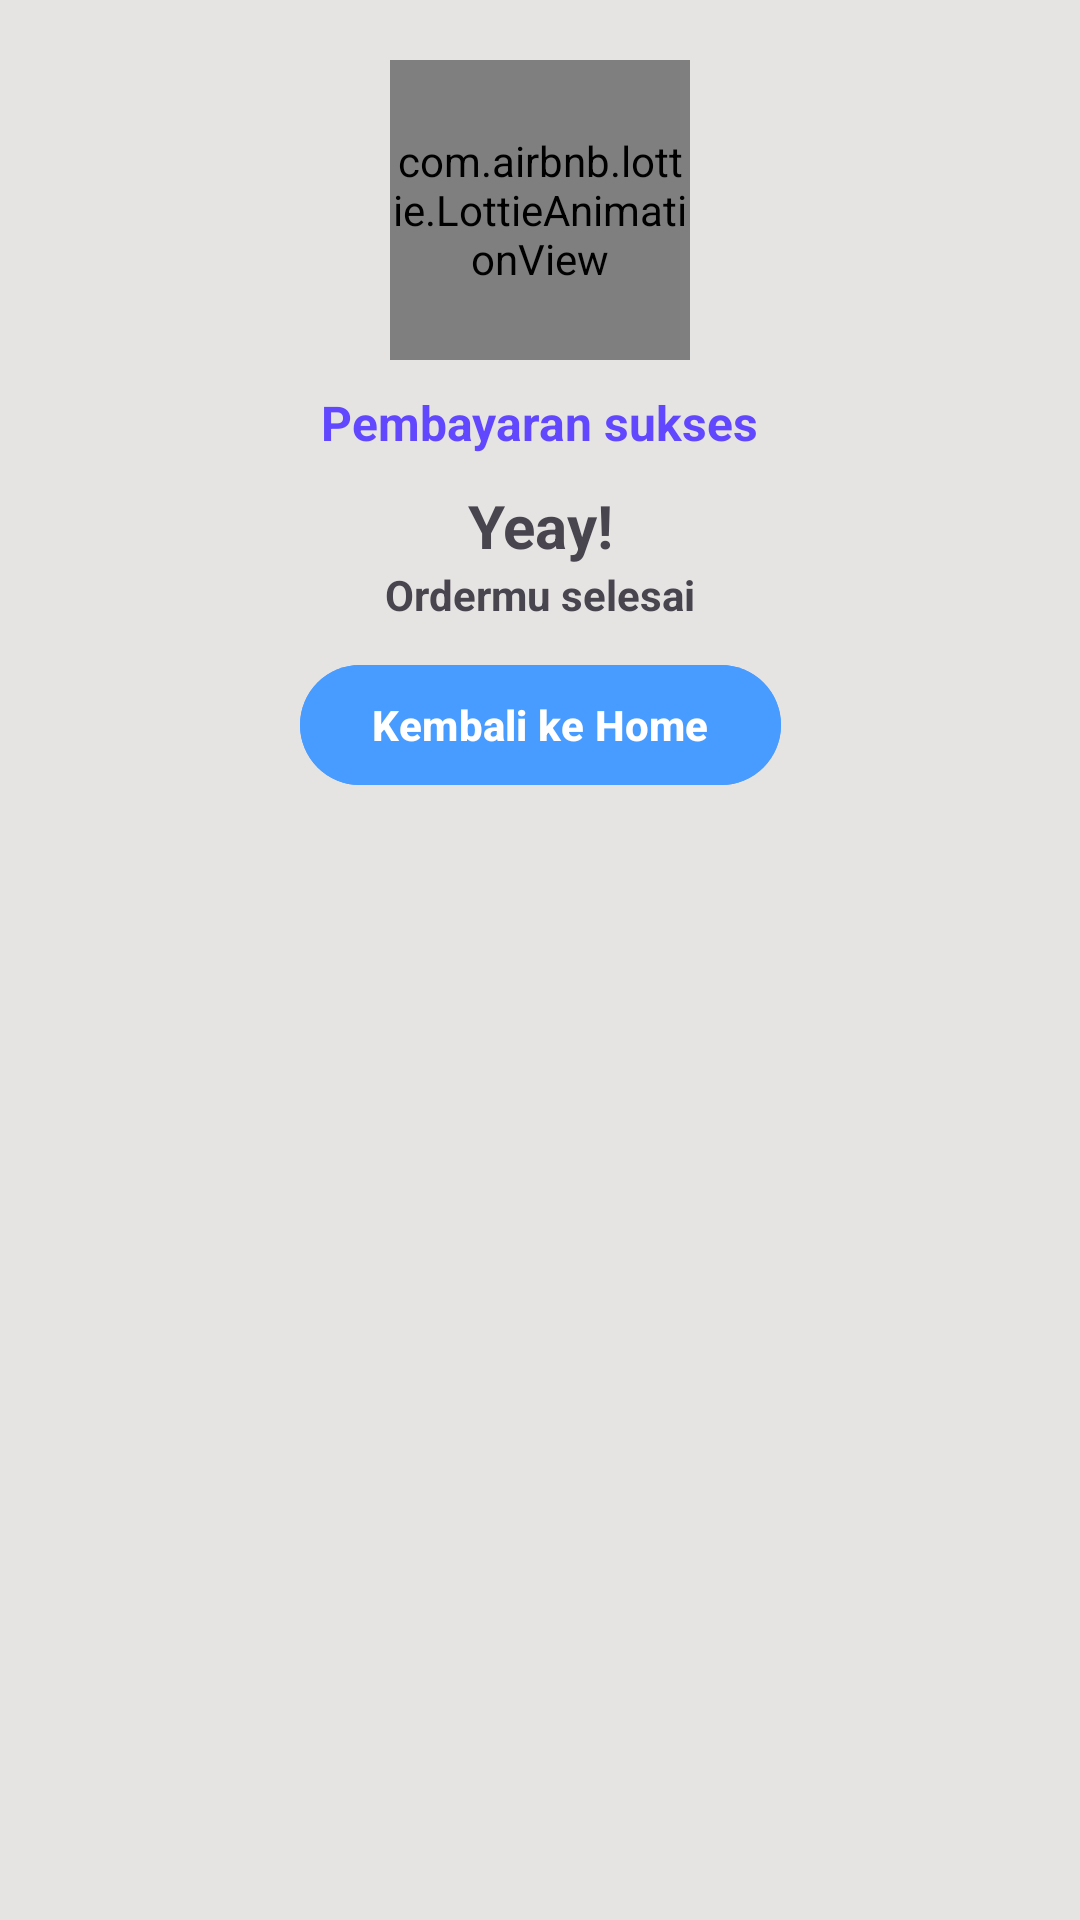

Produce the Android XML layout that renders to this screen, including the resource entries it uses.
<!-- AndroidManifest.xml: application theme Theme.FinalProject -->
<!-- res/layout/fragment_payment_success.xml -->
<?xml version="1.0" encoding="utf-8"?>
<FrameLayout xmlns:android="http://schemas.android.com/apk/res/android"
    xmlns:app="http://schemas.android.com/apk/res-auto"
    xmlns:tools="http://schemas.android.com/tools"
    android:layout_width="250dp"
    android:layout_height="wrap_content"
    android:layout_gravity="center"
    android:background="@color/light_grey"
    android:padding="10dp">

    <androidx.constraintlayout.widget.ConstraintLayout
        android:layout_width="match_parent"
        android:layout_height="match_parent">

        <com.airbnb.lottie.LottieAnimationView
            android:id="@+id/lottie_anim"
            android:layout_width="100dp"
            android:layout_height="100dp"
            android:layout_marginTop="10dp"
            app:layout_constraintEnd_toEndOf="parent"
            app:layout_constraintStart_toStartOf="parent"
            app:layout_constraintTop_toTopOf="parent"
            app:lottie_autoPlay="true"
            app:lottie_loop="true"
            app:lottie_rawRes="@raw/success_animation"
            tools:ignore="ImageContrastCheck" />


        <TextView
            android:id="@+id/tv_success"
            android:layout_width="wrap_content"
            android:layout_height="wrap_content"
            android:layout_marginTop="10dp"
            android:text="@string/payment_successful"
            android:textColor="@color/dark_blue"
            android:textSize="16sp"
            android:textStyle="bold"
            app:layout_constraintEnd_toEndOf="parent"
            app:layout_constraintStart_toStartOf="parent"
            app:layout_constraintTop_toBottomOf="@+id/lottie_anim"
            tools:ignore="TextContrastCheck" />


        <TextView
            android:id="@+id/tv_yay"
            android:layout_width="wrap_content"
            android:layout_height="wrap_content"
            android:layout_marginTop="10dp"
            android:text="@string/yeay"
            android:textSize="20sp"
            android:textStyle="bold"
            app:layout_constraintEnd_toEndOf="parent"
            app:layout_constraintStart_toStartOf="parent"
            app:layout_constraintTop_toBottomOf="@+id/tv_success"
            tools:ignore="TextContrastCheck" />

        <TextView
            android:id="@+id/tv_complete"
            android:layout_width="wrap_content"
            android:layout_height="wrap_content"
            android:text="@string/your_order_is_complete"
            android:textSize="14sp"
            android:textStyle="bold"
            app:layout_constraintEnd_toEndOf="parent"
            app:layout_constraintStart_toStartOf="parent"
            app:layout_constraintTop_toBottomOf="@+id/tv_yay"
            tools:ignore="TextContrastCheck" />

        <com.google.android.material.button.MaterialButton
            android:id="@+id/bt_home"
            android:layout_width="wrap_content"
            android:layout_height="wrap_content"
            android:layout_marginTop="10dp"
            android:backgroundTint="@color/light_blue_alt"
            android:text="@string/back_to_home"
            android:textStyle="bold"
            app:layout_constraintEnd_toEndOf="parent"
            app:layout_constraintStart_toStartOf="parent"
            app:layout_constraintTop_toBottomOf="@+id/tv_complete"
            tools:ignore="TextContrastCheck" />

    </androidx.constraintlayout.widget.ConstraintLayout>

</FrameLayout>
<!-- resources referenced by this layout -->
<resources>
  <color name="dark_blue">#6148FF</color>
  <color name="light_blue_alt">#489CFF</color>
  <color name="light_grey">#E6E3E3</color>
  
  
      // Custom Chip Style
  <string name="back_to_home">Kembali ke Home</string>
  <string name="payment_successful">Pembayaran sukses</string>
  <string name="yeay">Yeay!</string>
  <string name="your_order_is_complete">Ordermu selesai</string>
  <style name="Theme.FinalProject" parent="Base.Theme.FinalProject" />
  <style name="Base.Theme.FinalProject" parent="Theme.Material3.DayNight.NoActionBar">
          
          
      </style>
</resources>
